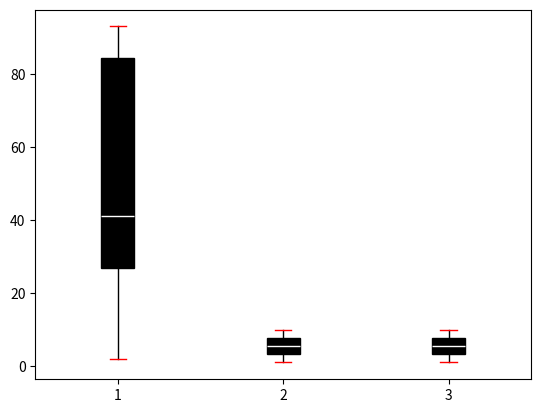

The script that saved this image: (Note: this script raises an exception after producing the figure.)
import numpy as np
import matplotlib.pyplot as plt

# boxplot function

def boxplot(models_list,
            d_exp,
            xlabel='Models',
            ylabel='Mise Surv 0',
            option=0):
    n = len(models_list)
    if option == 0:
        input = [d_exp[f'mise_0_{model_name}'] for model_name in models_list]
    if option == 1:
        input = [d_exp[f'mise_1_{model_name}'] for model_name in models_list]
    if option == 2:
        input = [d_exp[f'CATE_{model_name}'] for model_name in models_list]

    fig, ax = plt.subplots()
    bp = ax.boxplot(input, widths=0.2, sym='', patch_artist=True)
    # for each boxplot different color
    plt.setp(bp['boxes'], color='black')
    plt.setp(bp['whiskers'], color='black')
    plt.setp(bp['medians'], color='white')
    plt.setp(bp['fliers'], color='black')
    plt.setp(bp['caps'], color='red')

    ax.set_xticklabels(models_list)
    ax.set_xticks(np.arange(1, n + 1))
    ax.set_ylabel(ylabel)
    ax.set_xlabel(xlabel)
    ax.set_title('Boxplot of the Mise survenance')
    plt.show()

"""# test
if __name__ == '__main__':
    models_list = ['model_1', 'model_2', 'model_3']
    d_exp = {'mise_0_model_1': np.random.randint(0, 100, size=10),
             'mise_0_model_2': [1, 2, 3, 4, 5, 6, 7, 8, 9, 10],
             'mise_0_model_3': [1, 2, 3, 4, 5, 6, 7, 8, 9, 10],
                'mise_1_model_1': [1, 2, 3, 4, 5, 6, 7, 8, 9, 10],
                'mise_1_model_2': [1, 2, 3, 4, 5, 6, 7, 8, 9, 10],
                'mise_1_model_3': [1, 2, 3, 4, 5, 6, 7, 8, 9, 10],
                'CATE_model_1': [1, 2, 3, 4, 5, 6, 7, 8, 9, 10],
                'CATE_model_2': [1, 2, 3, 4, 5, 6, 7, 8, 9, 10],
                'CATE_model_3': [1, 2, 3, 4, 5, 6, 7, 8, 9, 10]}
    boxplot(models_list, d_exp, option=0)"""

# plot  norme (true quantiles - predicted quantiles) for each model as boxplot
def quantile_boxplot(models_list,d_exp):
    n = len(models_list)
    input = [d_exp[f'norme_0_{model_name}'] for model_name in models_list]
    fig, ax = plt.subplots()
    bp = ax.boxplot(input, widths=0.2, sym='', patch_artist=True)
    # for each boxplot different color
    plt.setp(bp['boxes'], color='black')
    plt.setp(bp['whiskers'], color='black')
    plt.setp(bp['medians'], color='white')
    plt.setp(bp['fliers'], color='black')
    plt.setp(bp['caps'], color='red')
    # mean by model
    mean_norme = [np.mean(d_exp[f'norme_0_{model_name}']) for model_name in models_list]
    # std by model
    std_norme = [np.std(d_exp[f'norme_0_{model_name}']) for model_name in models_list]
    # plot mean and std
    ax.plot(np.arange(1, n + 1), mean_norme, 'o', color='black')
    ax.plot(np.arange(1, n + 1), mean_norme + std_norme, 'o', color='black')
    ax.plot(np.arange(1, n + 1), mean_norme - std_norme, 'o', color='black')
        
    

    ax.set_xticklabels(models_list)
    ax.set_xticks(np.arange(1, n + 1))
    ax.set_ylabel('Norme')
    ax.set_xlabel('Models')
    ax.set_title('Boxplot of the Norme')
    plt.show()
# test
if __name__ == '__main__':
    models_list = ['model_1', 'model_2', 'model_3']
    d_exp = {'norme_0_model_1': np.random.randint(0, 100, size=10),
             'norme_0_model_2': [1, 2, 3, 4, 5, 6, 7, 8, 9, 10],
             'norme_0_model_3': [1, 2, 3, 4, 5, 6, 7, 8, 9, 10],
                'norme_1_model_1': [1, 2, 3, 4, 5, 6, 7, 8, 9, 10],
                'norme_1_model_2': [1, 2, 3, 4, 5, 6, 7, 8, 9, 10],
                'norme_1_model_3': [1, 2, 3, 4, 5, 6, 7, 8, 9, 10],
                'CATE_model_1': [1, 2, 3, 4, 5, 6, 7, 8, 9, 10],
                'CATE_model_2': [1, 2, 3, 4, 5, 6, 7, 8, 9, 10],
                'CATE_model_3': [1, 2, 3, 4, 5, 6, 7, 8, 9, 10]}
    quantile_boxplot(models_list, d_exp)
                